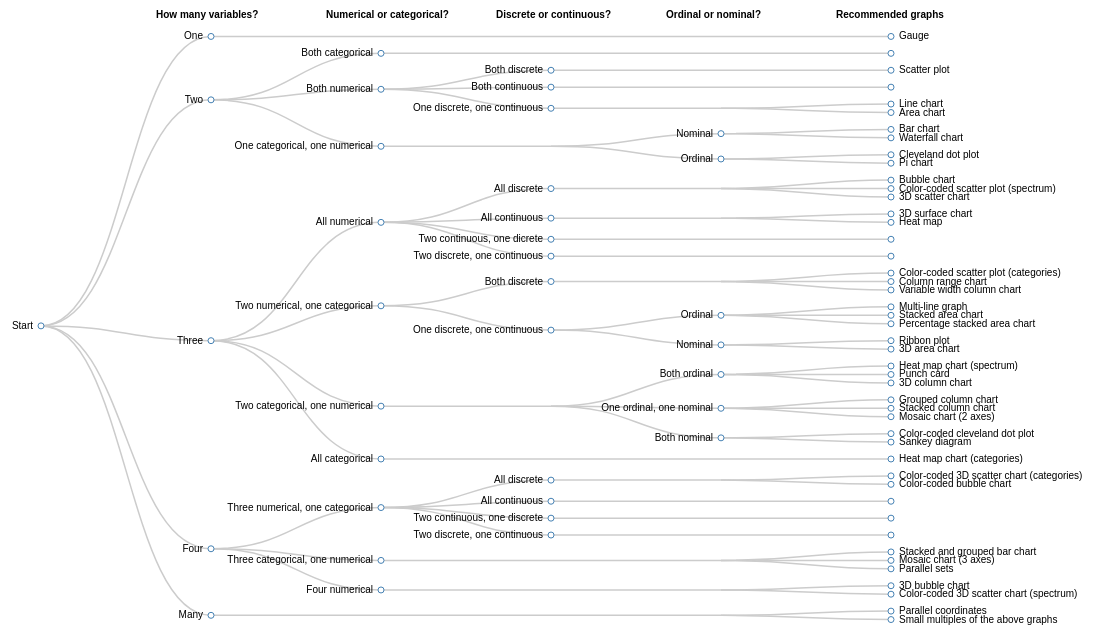
D3 v3 page, settled after 480 driven frames (8 s of simulated time); the page loaded 1 data file(s).


    function imageExists(image_url){
      var http = new XMLHttpRequest();
      http.open('HEAD', image_url, false);
      http.send();
      return http.status != 404;
    }
    
    var width = 1100,
        height = 600,
		margin = 250;
    
    var tooltip = d3.select("body")
    	.append("img")
    	.style("position", "fixed")
    	.style("z-index", "10")
    	.style("visibility", "hidden")
      
    var tree = d3.layout.tree()
        .size([height, width - margin]);
    
    var diagonal = d3.svg.diagonal()
        .projection(function(d) { return [d.y, d.x]; });

			var hdr = d3.select("#graphic").append("svg")
        .attr("width", width)
        .attr("height", 20)
      .append("g")
        .attr("transform", "translate(30,10)");
    
        var svg = d3.select("#graphic").append("svg")
        .attr("width", width)
        .attr("height", height)
      .append("g")
        .attr("transform", "translate(40,0)");
 
 
    d3.json("data.json", function(error, json) {
      if (error) throw error;
    
      var nodes = tree.nodes(json),
          links = tree.links(nodes);
    
      var link = svg.selectAll("path.link")
          .data(links)
        .enter().append("path")
          .attr("class", "link")
          .attr("d", diagonal);
              
      var node = svg.selectAll("g.node")
          .data(nodes)
        .enter().append("g")
          .attr("class", "node")
          .attr("transform", function(d) { return "translate(" + d.y + "," + d.x + ")"; })
    
      node.append("circle")
        .attr("r", function(d){
            // if the node doesn't have a label, don't show a circle
            if(d.name == null) return 0;
            return 3;
        })
         
      node.append("text")
          .attr("dx", function(d) { return d.children ? -8 : 8; })
          .attr("dy", 3)
          .attr("text-anchor", function(d) { return d.children ? "end" : "start"; })
          .html(function(d) {             
            return d.name; 
          });
        
		
		var endNodes = node.filter(function(d){ return d.children == null;});
		
		endNodes.on("mouseover", function(d){
            var url = "img/" + d.name + ".png";
            if(imageExists(url)){
                this.childNodes[1].style.fontWeight = "bold";
                tooltip.attr("src",url)
                tooltip.style("visibility", "visible");
            }
			
			d3.select("#exampleData").html("");
			
			
			if(d.parent.example != null){
			
			
				var tr = d3.select("#exampleData")
					.selectAll("tr")  
					.data(d.parent.example)
					.enter()
					.append("tr");

				tr.selectAll("td")
						.data(function(d) {return d; })
						.enter()
						.append("td")
						.text(function(d) {return d;});
				
				/*
				d3.select("#exampleData")
					.text(JSON.stringify(d.example)
						.replace(/,\[/g,",\n  [")
						.replace("[[","[\n  [")
						.replace("]]","]\n]")
					);
				*/
			}
          }).on("mouseout", function(){
              this.childNodes[1].style.fontWeight = "normal";
			  tooltip.attr("src",""); // prevents seeing the old img if new one hasn't loaded yet
              return tooltip.style("visibility", "hidden");
          });
      

			["How many variables?", "Numerical or categorical?", 
			"Discrete or continuous?", "Ordinal or nominal?", "Recommended graphs"]
			.forEach(function(d,i){
				hdr.append("text")
				.text(d)
				.attr("class", "fork")
				.attr("x", margin/2 + (width-margin)/5 * i);
			});
			
        
		});
		
      d3.select(self.frameElement).style("height", height + "px");
  

### data: data.json
{
 "name": "Start",
 "children": [
  {
   "name": "One",
   "children": [
    "{... 1 keys}"
   ]
  },
  {
   "name": "Two",
   "children": [
    "{... 2 keys}",
    "{... 2 keys}",
    "{... 2 keys}"
   ]
  },
  {
   "name": "Three",
   "children": [
    "{... 2 keys}",
    "{... 2 keys}",
    "{... 2 keys}",
    "{... 2 keys}"
   ]
  },
  {
   "name": "Four",
   "children": [
    "{... 2 keys}",
    "{... 2 keys}",
    "{... 2 keys}"
   ]
  },
  {
   "name": "Many",
   "children": [
    "{... 1 keys}"
   ]
  }
 ]
}